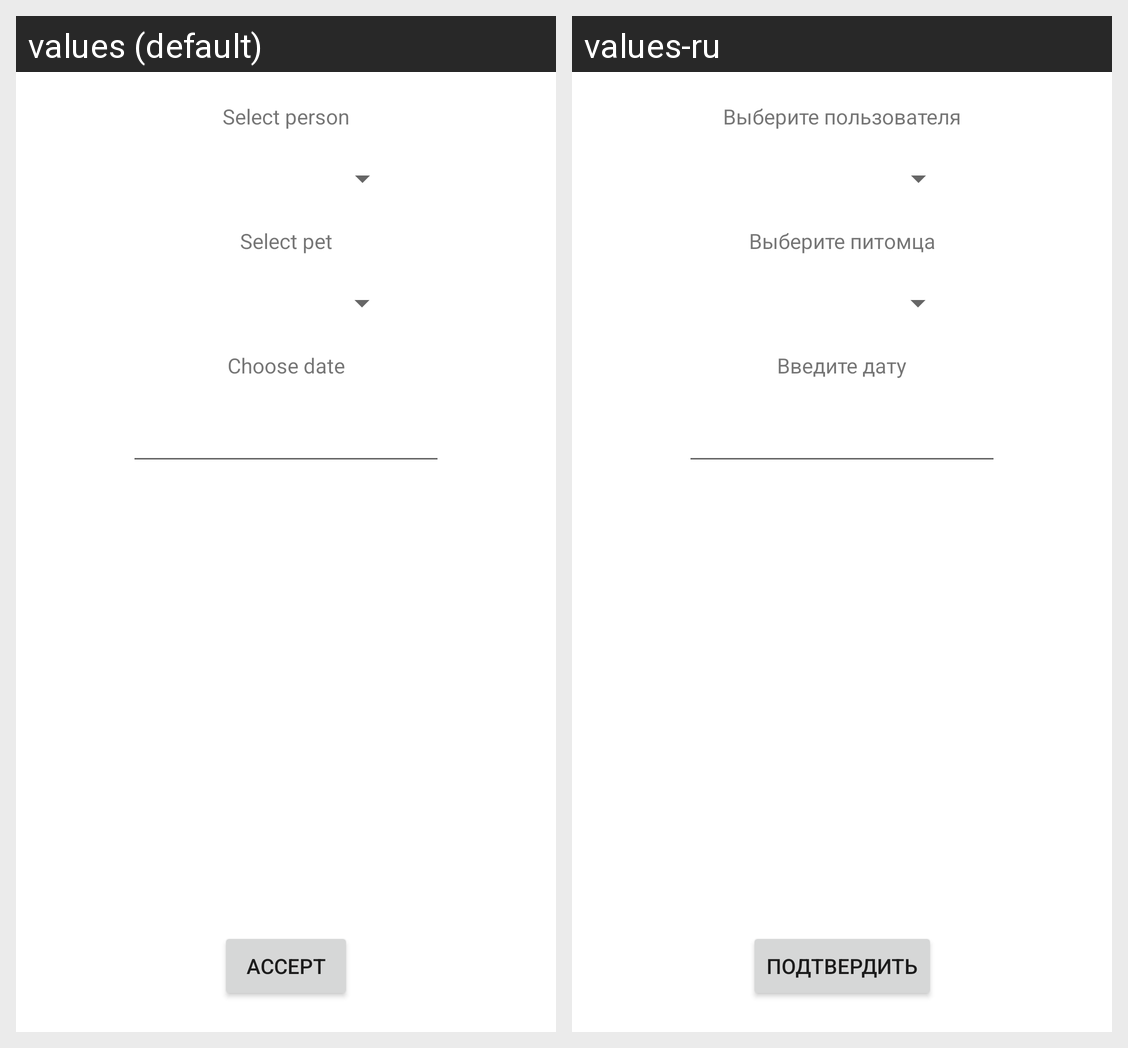

Here is an Android app screen in its default locale and in the app's own translations. Write out the translated-string differences for the strings that appear on this screen.
Android screen res/layout/activity_add_ticket.xml rendered under 2 locales, left to right: values (default), values-ru. Device: Nexus 5 (rendered at 1080×1920; each locale shown at half size, 540×960, under a caption strip naming it); theme Theme.LinkOpener.
Strings drawn on this screen, with the default value and each locale's value (text and hints the layout hard-codes, and strings that could not be matched under every locale, appear in the picture but are not listed):

select_person
  values: Select person
  values-ru: Выберите пользователя

select_pet
  values: Select pet
  values-ru: Выберите питомца

choose_date
  values: Choose date
  values-ru: Введите дату

accept
  values: Accept
  values-ru: Подтвердить
